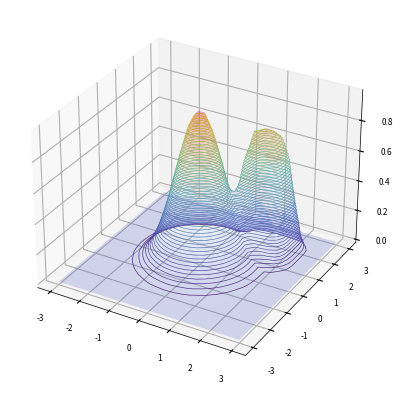

Write Python code to recreate this figure.
import numpy as np
import matplotlib.pyplot as plt

plt.rcParams['lines.linewidth']= 0.5
plt.rcParams['axes.linewidth'] = 0.5
plt.rcParams['axes.linewidth'] = 0.5
 
SMALL_SIZE  = 6
MEDIUM_SIZE = 8
BIGGER_SIZE = 10

plt.rc('font', size=SMALL_SIZE)          # controls default text sizes
plt.rc('axes', titlesize=SMALL_SIZE)     # fontsize of the axes title
plt.rc('axes', labelsize=MEDIUM_SIZE)    # fontsize of the x and y labels
plt.rc('xtick', labelsize=SMALL_SIZE)    # fontsize of the tick labels
plt.rc('ytick', labelsize=SMALL_SIZE)    # fontsize of the tick labels
plt.rc('legend', fontsize=SMALL_SIZE)    # legend fontsize
plt.rc('figure', titlesize=BIGGER_SIZE)  # fontsize of the figure title

fig = plt.figure()
ax = fig.add_subplot(111, projection="3d")
X, Y = np.mgrid[-3:3:30j, -3:3:30j]
Z= np.exp(-(abs(X)**2 + abs(Y)**2)) + 0.8*np.exp(-4*((abs(X-1.5))**4.2 + (abs(Y-1.4))**4.2))

ax.plot_surface(X, Y, Z, cmap="coolwarm", rstride=1, cstride=1, alpha=0.2)
# ax.contourf(X, Y, Z, levels=60, colors="k", linestyles="solid", alpha=0.9, antialiased=True) 
ax.contour(X, Y, Z, levels=60, linestyles="solid", alpha=0.9, antialiased=True) 

plt.savefig('contour3D.png', dpi=300)
plt.show()
